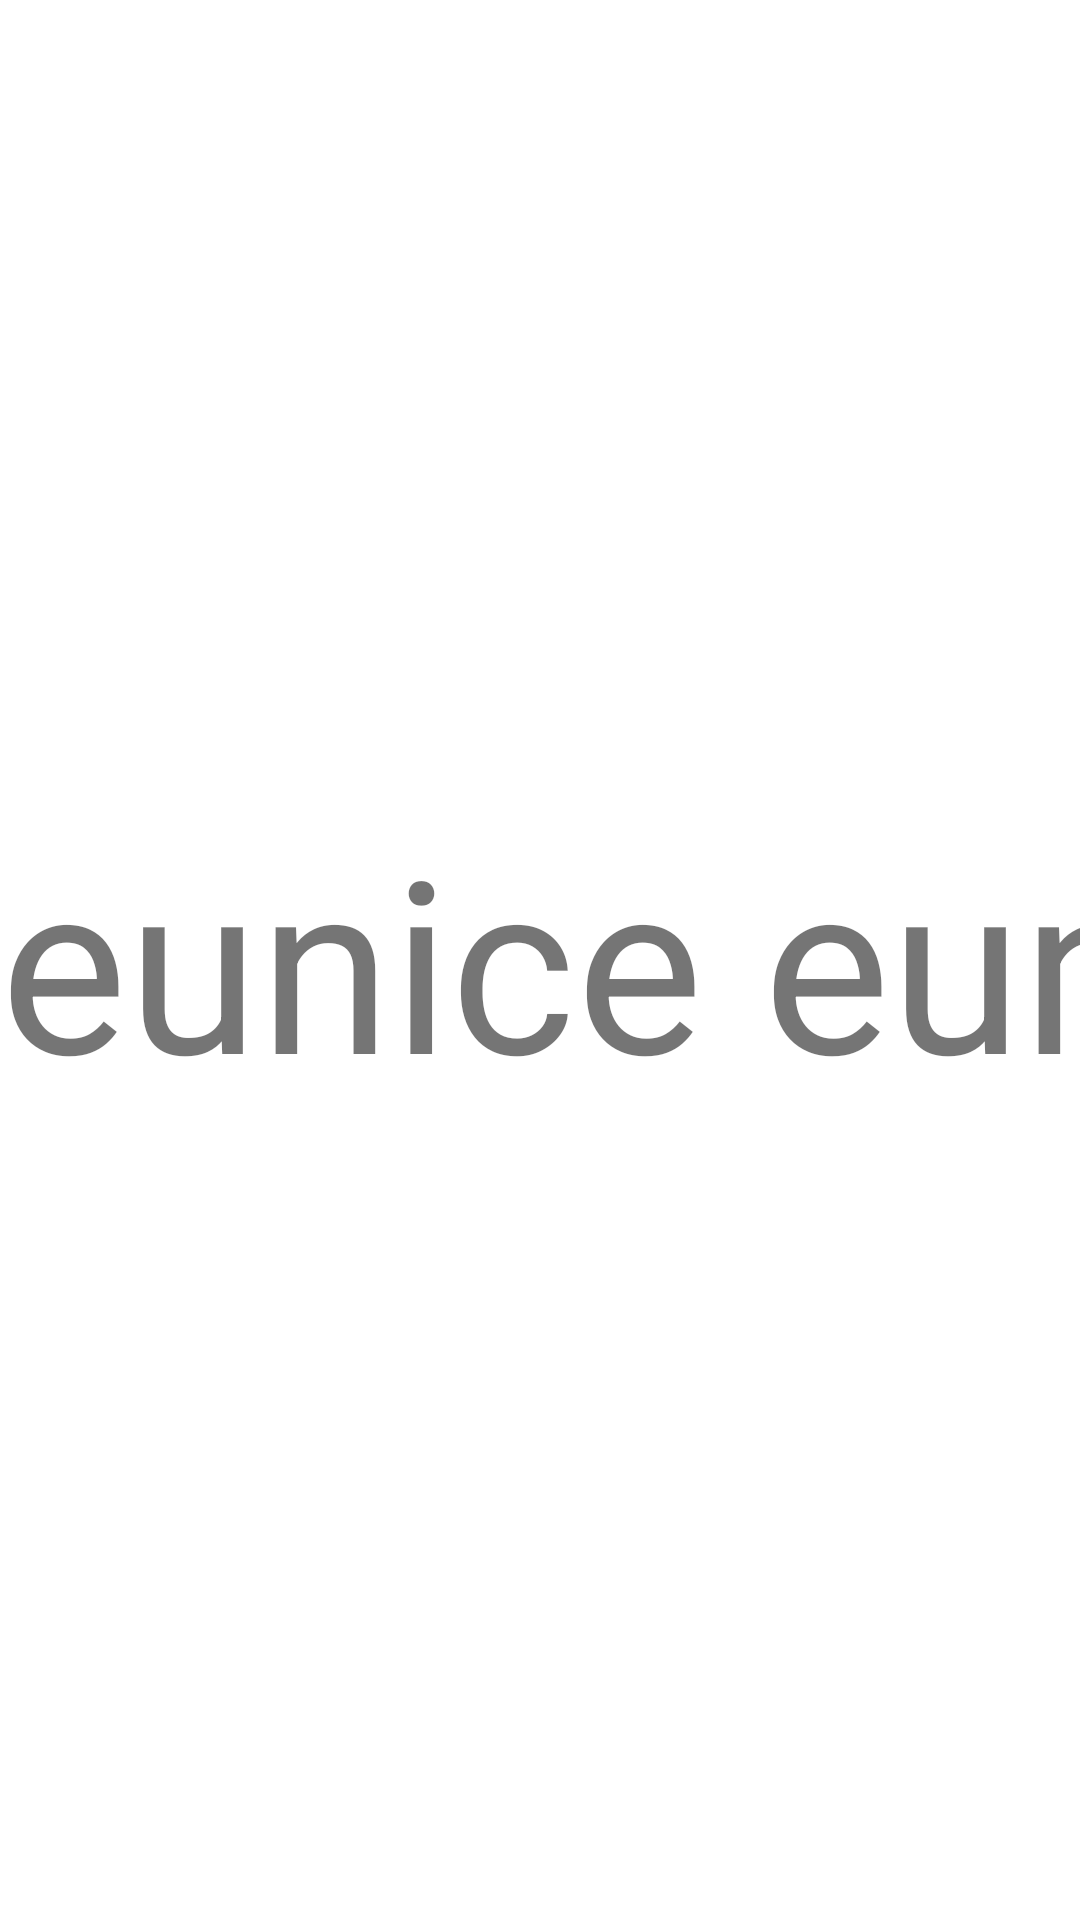

Android layout source for this screen:
<!-- AndroidManifest.xml: application theme AppTheme -->
<!-- res/layout/fragment_submission.xml -->
<?xml version="1.0" encoding="utf-8"?>
<RelativeLayout
        xmlns:android="http://schemas.android.com/apk/res/android"
        xmlns:app="http://schemas.android.com/apk/res-auto"
        xmlns:tools="http://schemas.android.com/tools"
        android:id="@+id/submissionFragmentContainer"
        android:layout_width="match_parent"
        android:layout_height="match_parent">

    <HorizontalScrollView
            android:scrollbars="none"
            android:fillViewport="true"
            android:id="@+id/horizontalScroll"
            android:layout_width="wrap_content"
            android:layout_height="wrap_content"
            android:layout_centerVertical="true"
            android:layout_centerHorizontal="true">

        <LinearLayout
                android:id="@+id/textContainer"
                android:layout_width="wrap_content"
                android:layout_height="wrap_content">

            <TextView
                    android:text="eunice eunice eunice eunice"
                    android:maxLines="1"
                    android:textSize="80sp"
                    tools:text="Your Name!"
                    android:layout_width="wrap_content"
                    android:layout_height="wrap_content"
                    android:id="@+id/textView"
                    app:layout_constraintTop_toTopOf="parent"
                    app:layout_constraintBottom_toBottomOf="parent"
                    app:layout_constraintEnd_toEndOf="parent"
                    app:layout_constraintStart_toStartOf="parent"/>

        </LinearLayout>

    </HorizontalScrollView>


</RelativeLayout>
<!-- resources referenced by this layout -->
<resources>
  <style name="AppTheme" parent="Theme.MaterialComponents.Light.NoActionBar">
          
          <item name="colorPrimary">@color/colorPrimary</item>
          <item name="colorPrimaryDark">@color/colorPrimaryDark</item>
          <item name="colorAccent">@color/colorAccent</item>
      </style>
  <color name="colorPrimary">#FF5722</color>
  <color name="colorPrimaryDark">#000000</color>
  <color name="colorAccent">#FFC107</color>
</resources>
